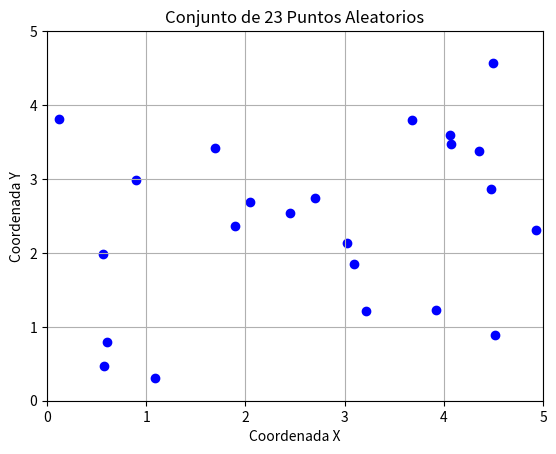

Generate this figure with matplotlib:
import numpy as np 
import matplotlib.pyplot as plt

n=23

x=np.random.uniform(0, 5, n)
y=np.random.uniform(0, 5, n)

#graficos
plt.scatter(x, y, color='blue')
plt.xlabel('Coordenada X')
plt.ylabel('Coordenada Y')
plt.title('Conjunto de 23 Puntos Aleatorios')
plt.xlim(0, 5)
plt.ylim(0, 5)
plt.grid(True)
plt.show()


